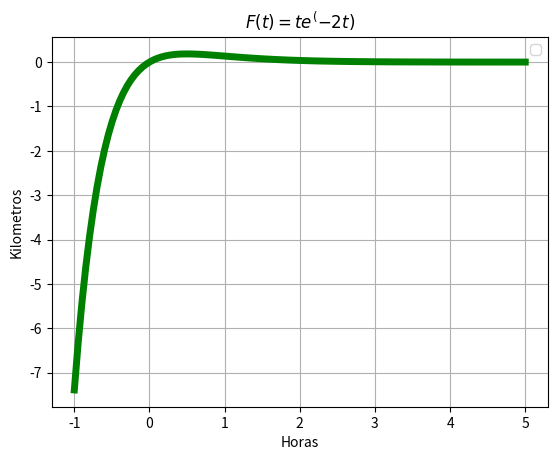

Reproduce this figure in Python.
# [redacted]
#Laboratorio 3b
#Ejercicio 1c

import matplotlib.pyplot as plt
import numpy as np
import math

t=np.linspace(-1,5,120)
f=t*math.e**(-2*t)
plt.plot(t,f,linewidth=5,color='g')
plt.legend()
plt.title('$F(t)=te^(-2t)$')
plt.xlabel('Horas')
plt.ylabel('Kilometros')
plt.grid(True)
plt.show()
